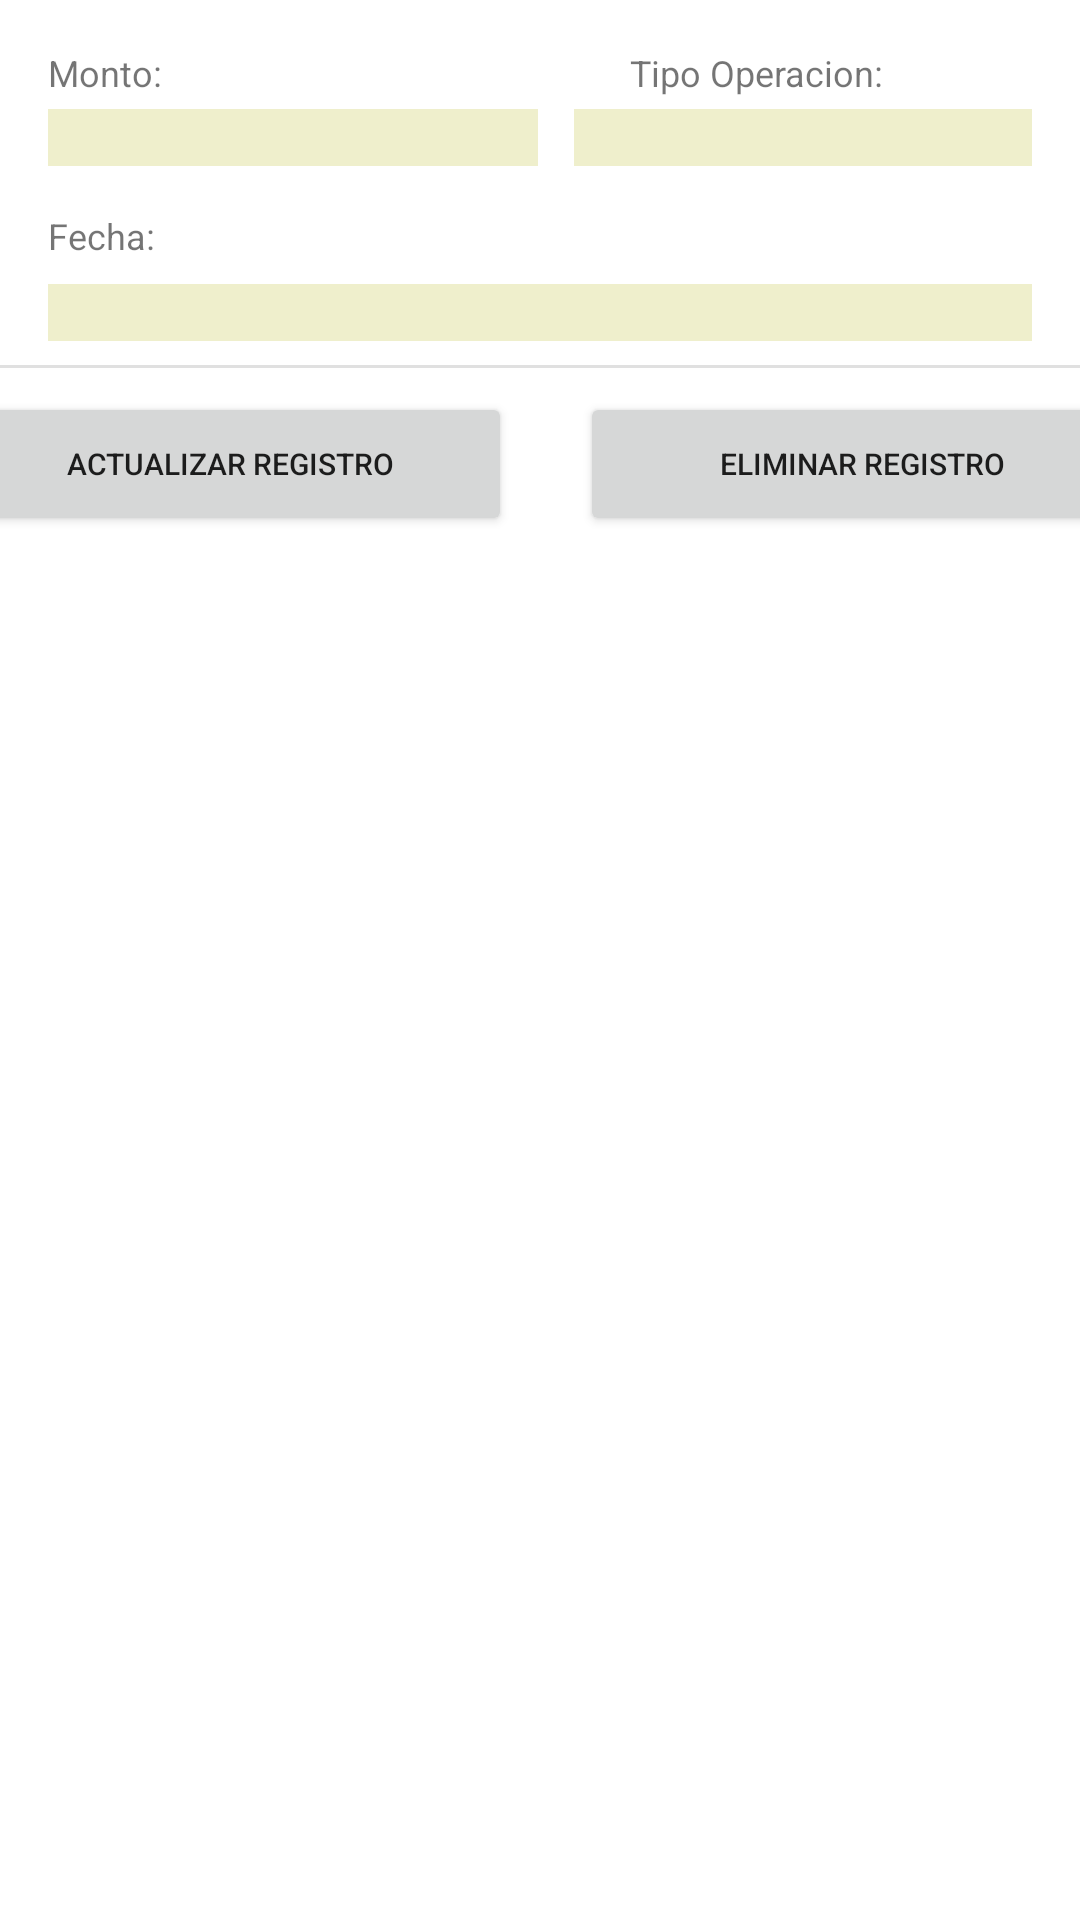

The Android layout XML behind this screen, and the referenced resources:
<!-- AndroidManifest.xml: application theme Theme.APPEvaluacionMQTT -->
<!-- res/layout/activity_editar_registro.xml -->
<?xml version="1.0" encoding="utf-8"?>
<androidx.constraintlayout.widget.ConstraintLayout xmlns:android="http://schemas.android.com/apk/res/android"
    xmlns:app="http://schemas.android.com/apk/res-auto"
    xmlns:tools="http://schemas.android.com/tools"
    android:layout_width="match_parent"
    android:layout_height="match_parent"
    tools:context="com.app_balance.app_evaluacion_mqtt.editarRegistro">

    <TextView
        android:id="@+id/textView"
        android:layout_width="wrap_content"
        android:layout_height="wrap_content"
        android:layout_marginStart="16dp"
        android:layout_marginTop="16dp"
        android:text="Monto:"
        android:textSize="12sp"
        app:layout_constraintStart_toStartOf="parent"
        app:layout_constraintTop_toTopOf="parent" />

    <TextView
        android:id="@+id/textView2"
        android:layout_width="wrap_content"
        android:layout_height="wrap_content"
        android:layout_marginStart="156dp"
        android:layout_marginTop="16dp"
        android:text="Tipo Operacion:"
        android:textSize="12sp"
        app:layout_constraintStart_toEndOf="@+id/textView"
        app:layout_constraintTop_toTopOf="parent" />

    <TextView
        android:id="@+id/textView3"
        android:layout_width="wrap_content"
        android:layout_height="wrap_content"
        android:layout_marginStart="16dp"
        android:layout_marginTop="15dp"
        android:text="Fecha:"
        android:textSize="12sp"
        app:layout_constraintStart_toStartOf="parent"
        app:layout_constraintTop_toBottomOf="@+id/monto2" />

    <LinearLayout
        android:layout_width="416dp"
        android:layout_height="221dp"
        android:layout_marginStart="14dp"
        android:layout_marginEnd="17dp"
        android:orientation="horizontal"
        app:layout_constraintEnd_toEndOf="parent"
        app:layout_constraintStart_toStartOf="parent"
        app:layout_constraintTop_toBottomOf="@+id/divider3">

        <androidx.constraintlayout.widget.ConstraintLayout
            android:layout_width="377dp"
            android:layout_height="wrap_content"
            android:layout_weight="1">

            <Button
                android:id="@+id/button4"
                android:layout_width="0dp"
                android:layout_height="wrap_content"
                android:layout_marginStart="12dp"
                android:layout_marginTop="8dp"
                android:layout_marginEnd="12dp"
                android:layout_weight="1"
                android:gravity="center_horizontal|center_vertical"
                android:onClick="actualizar"
                android:text="Actualizar Registro"
                android:textSize="10sp"
                app:layout_constraintEnd_toEndOf="parent"
                app:layout_constraintStart_toStartOf="parent"
                app:layout_constraintTop_toTopOf="parent" />
        </androidx.constraintlayout.widget.ConstraintLayout>

        <androidx.constraintlayout.widget.ConstraintLayout
            android:layout_width="370dp"
            android:layout_height="wrap_content"
            android:layout_weight="1">

            <Button
                android:id="@+id/button3"
                android:layout_width="188dp"
                android:layout_height="0dp"
                android:layout_marginTop="8dp"
                android:layout_marginEnd="3dp"
                android:layout_weight="1"
                android:gravity="center_horizontal|center_vertical"
                android:onClick="eliminar"
                android:text="Eliminar Registro"
                android:textSize="10sp"
                app:layout_constraintEnd_toEndOf="parent"
                app:layout_constraintHorizontal_bias="0.8"
                app:layout_constraintStart_toStartOf="parent"
                app:layout_constraintTop_toTopOf="parent" />
        </androidx.constraintlayout.widget.ConstraintLayout>

    </LinearLayout>

    <View
        android:id="@+id/divider3"
        android:layout_width="409dp"
        android:layout_height="1dp"
        android:layout_marginStart="1dp"
        android:layout_marginTop="8dp"
        android:layout_marginEnd="1dp"
        android:background="?android:attr/listDivider"
        app:layout_constraintEnd_toEndOf="parent"
        app:layout_constraintStart_toStartOf="parent"
        app:layout_constraintTop_toBottomOf="@+id/fecha2" />

    <EditText
        android:id="@+id/operacion2"
        android:layout_width="0dp"
        android:layout_height="wrap_content"
        android:layout_marginStart="12dp"
        android:layout_marginTop="4dp"
        android:layout_marginEnd="16dp"
        android:background="#EFEFCC"
        android:ems="10"
        android:enabled="false"
        android:inputType="textPersonName"
        android:textSize="14sp"
        app:layout_constraintEnd_toEndOf="parent"
        app:layout_constraintStart_toEndOf="@+id/monto2"
        app:layout_constraintTop_toBottomOf="@+id/textView2" />

    <EditText
        android:id="@+id/fecha2"
        android:layout_width="0dp"
        android:layout_height="wrap_content"
        android:layout_marginStart="16dp"
        android:layout_marginTop="8dp"
        android:layout_marginEnd="16dp"
        android:background="#EFEFCC"
        android:ems="10"
        android:enabled="false"
        android:inputType="textPersonName"
        android:textSize="14sp"
        app:layout_constraintEnd_toEndOf="parent"
        app:layout_constraintStart_toStartOf="parent"
        app:layout_constraintTop_toBottomOf="@+id/textView3" />

    <EditText
        android:id="@+id/monto2"
        android:layout_width="0dp"
        android:layout_height="wrap_content"
        android:layout_marginStart="16dp"
        android:layout_marginTop="4dp"
        android:background="#EFEFCC"
        android:ems="10"
        android:inputType="date"
        android:textSize="14sp"
        app:layout_constraintStart_toStartOf="parent"
        app:layout_constraintTop_toBottomOf="@+id/textView" />

</androidx.constraintlayout.widget.ConstraintLayout>
<!-- resources referenced by this layout -->
<resources>
  <style name="Theme.APPEvaluacionMQTT" parent="Theme.MaterialComponents.DayNight.DarkActionBar">
          
          <item name="colorPrimary">@color/purple_500</item>
          <item name="colorPrimaryVariant">@color/purple_700</item>
          <item name="colorOnPrimary">@color/white</item>
          
          <item name="colorSecondary">@color/teal_200</item>
          <item name="colorSecondaryVariant">@color/teal_700</item>
          <item name="colorOnSecondary">@color/black</item>
          
          <item name="android:statusBarColor" tools:targetApi="l">?attr/colorPrimaryVariant</item>
          
      </style>
  <color name="purple_500">#044242</color>
  <color name="purple_700">#044242</color>
  <color name="white">#FFFFFF</color>
  <color name="teal_200">#FF03DAC5</color>
  <color name="teal_700">#FF018786</color>
  <color name="black">#FF000000</color>
</resources>
